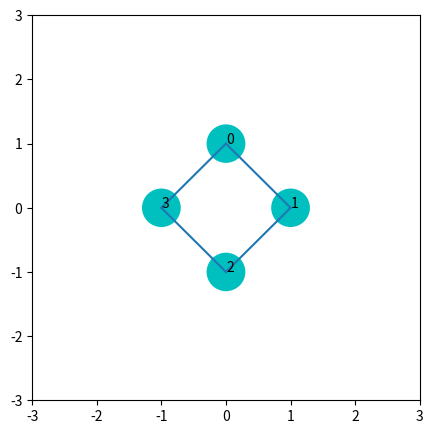

This figure's Python source:
import numpy as np
from matplotlib import pyplot as plt
from matplotlib import animation

fig = plt.figure(figsize=(5, 5), dpi=80)
ax = plt.axes(xlim=(-3, 3), ylim=(-3, 3))

points = [[0,1],[1,0],[0,-1],[-1,0]]


#円
for i in range(len(points)):
    ax.add_patch(plt.Circle(points[i], 0.3, fc='c'))
#ラベル
for i in range(len(points)):
    ax.text(points[i][0],points[i][1], str(i))
#線
for i in range(len(points)):
    ax.add_line(plt.Line2D((points[i][0],points[(i+1)%4][0]),(points[i][1],points[(i+1)%4][1])))

#アニメーション
def animate(ai):
    for i in range(len(points)):
        points[i][0]= np.cos(np.radians(ai+90*i))
        points[i][1]= np.sin(np.radians(ai+90*i))


# Macで実行するときは blit=False に、その他の環境では blit=True にすること
anim = animation.FuncAnimation(fig, animate,  
                               frames=360, 
                               interval=20,
                               blit=False)

plt.show()